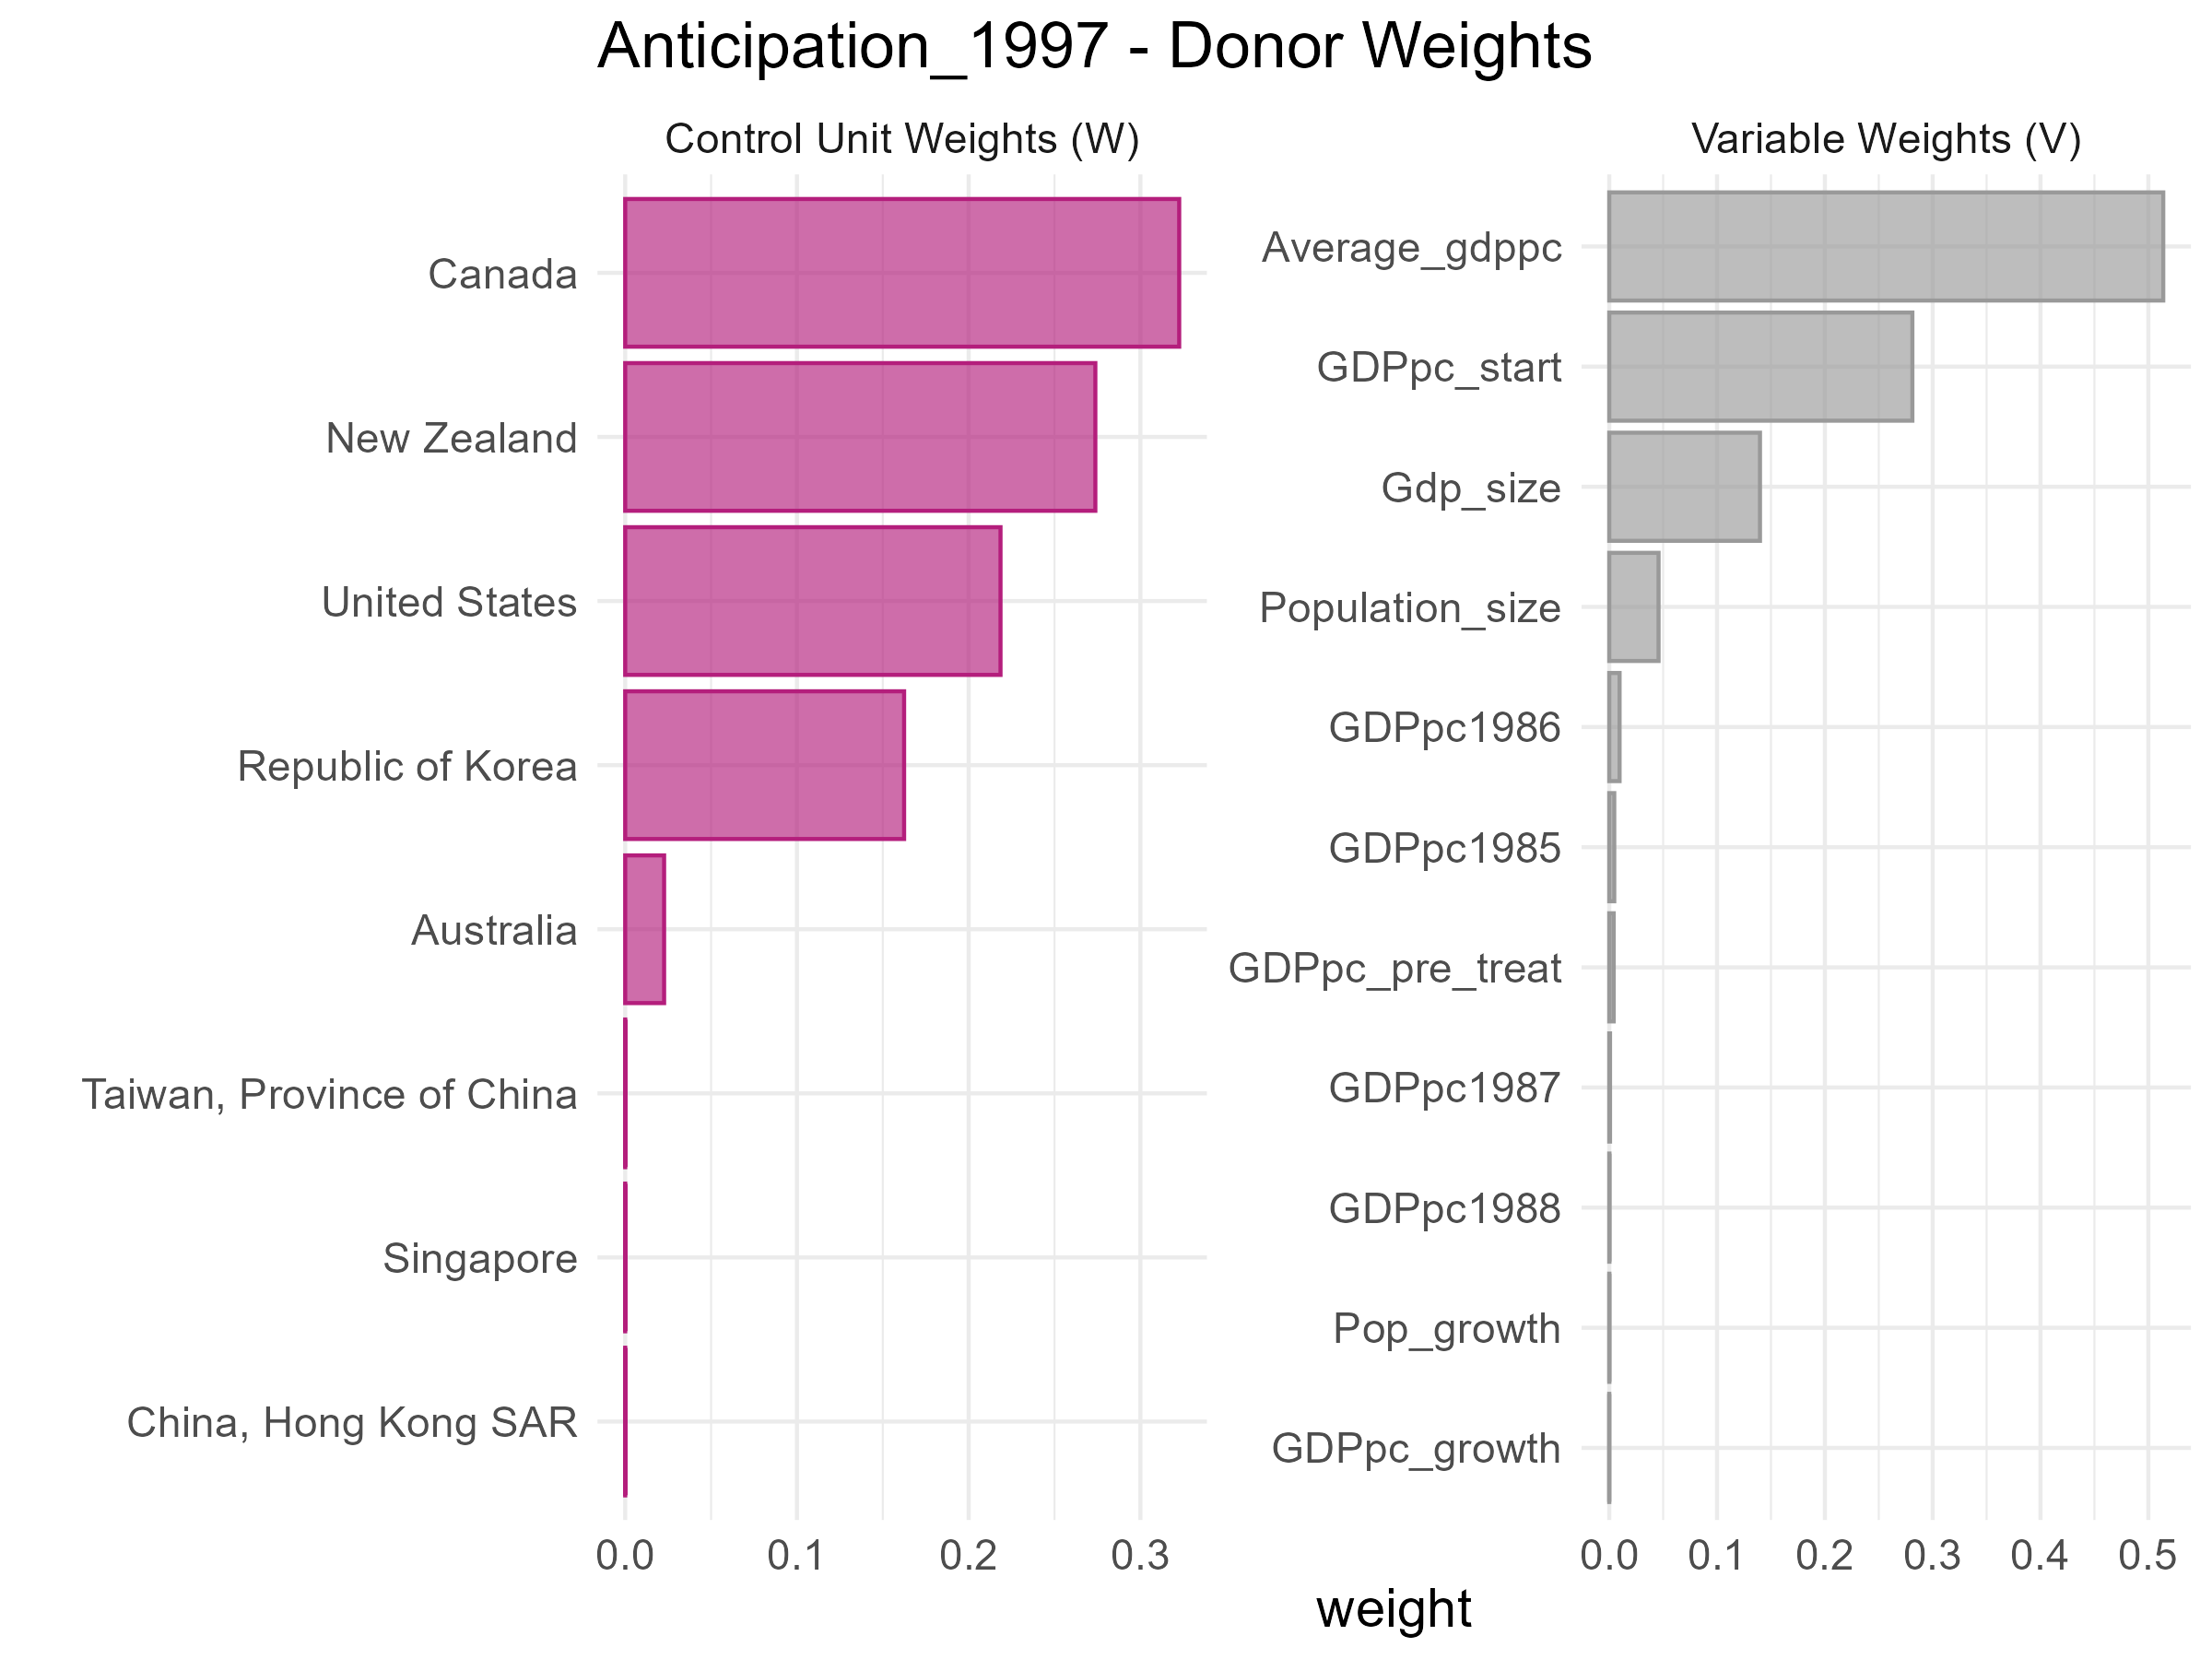

The data file committed next to this chart (first rows):
unit, weight
Canada, 0.3226
New Zealand, 0.2738
United States, 0.2185
Republic of Korea, 0.1624
Australia, 0.02266
Taiwan, Province of China, 1.530552919562847e-5
Singapore, 5.160854424857402e-6
China, Hong Kong SAR, 4.753604213787212e-6
